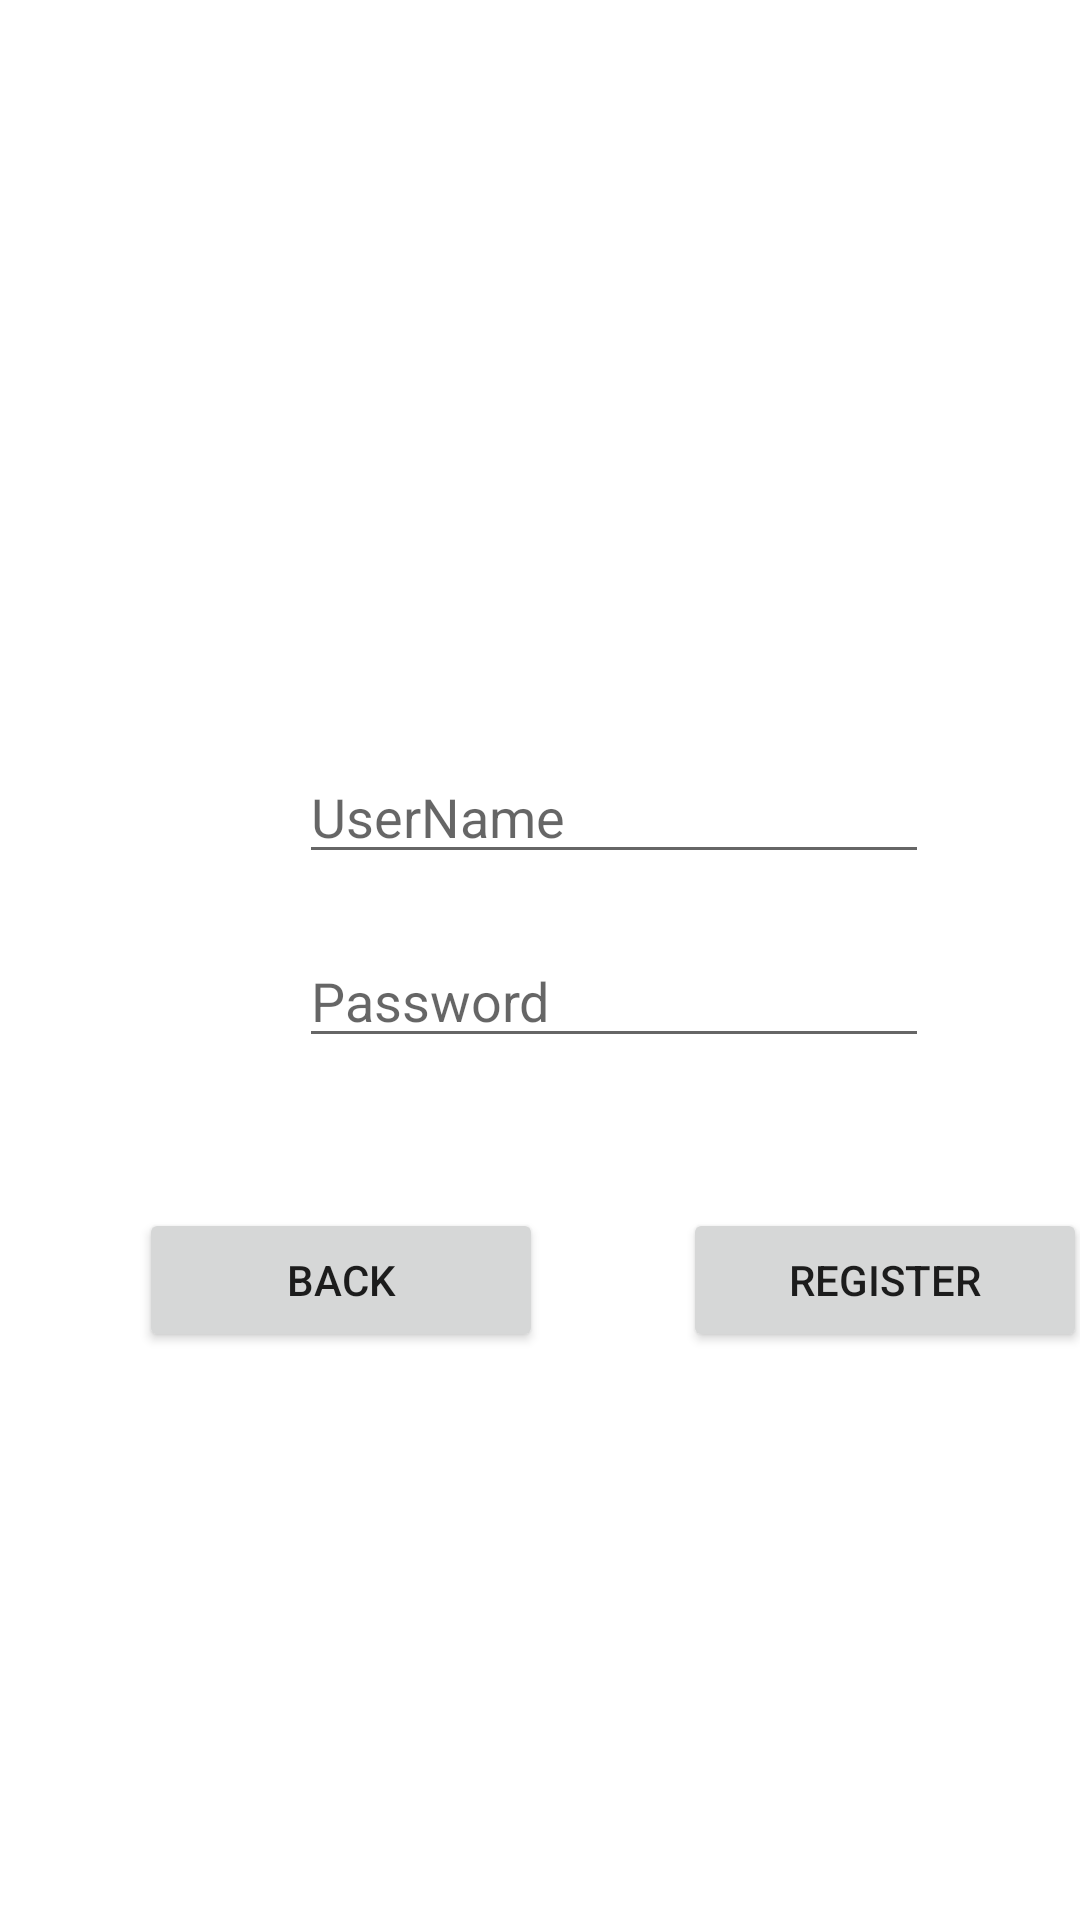

Here is an Android app screen rendered from its layout file. Give the layout XML and the strings, colors and styles it references.
<!-- AndroidManifest.xml: application theme Theme.MyFirstApp -->
<!-- res/layout/activity_register.xml -->
<?xml version="1.0" encoding="utf-8"?>
<androidx.constraintlayout.widget.ConstraintLayout xmlns:android="http://schemas.android.com/apk/res/android"
    xmlns:app="http://schemas.android.com/apk/res-auto"
    xmlns:tools="http://schemas.android.com/tools"
    android:layout_width="match_parent"
             android:layout_height="match_parent">

    <androidx.constraintlayout.widget.ConstraintLayout
        android:layout_width="409dp"
        android:layout_height="729dp"
        tools:layout_editor_absoluteX="1dp"
        tools:layout_editor_absoluteY="1dp">

        <EditText
            android:id="@+id/userName"
            android:layout_width="wrap_content"
            android:layout_height="wrap_content"
            android:layout_marginStart="100dp"
            android:layout_marginTop="250dp"
            android:layout_marginEnd="100dp"
            android:layout_marginBottom="10dp"
            android:ems="10"
            android:hint="UserName"
            android:inputType="text"
            app:layout_constraintBottom_toTopOf="@+id/password"
            app:layout_constraintEnd_toEndOf="parent"
            app:layout_constraintStart_toStartOf="parent"
            app:layout_constraintTop_toTopOf="parent" />

        <EditText
            android:id="@+id/password"
            android:layout_width="wrap_content"
            android:layout_height="wrap_content"
            android:layout_marginStart="100dp"
            android:layout_marginTop="10dp"
            android:layout_marginEnd="100dp"
            android:layout_marginBottom="50dp"
            android:ems="10"
            android:hint="Password"
            android:inputType="textPassword"
            app:layout_constraintBottom_toTopOf="@+id/linearLayout2"
            app:layout_constraintEnd_toEndOf="parent"
            app:layout_constraintStart_toStartOf="parent"
            app:layout_constraintTop_toBottomOf="@+id/userName" />

        <LinearLayout
            android:id="@+id/linearLayout2"
            android:layout_width="409dp"
            android:layout_height="100dp"
            android:layout_marginTop="50dp"
            android:orientation="horizontal"
            app:layout_constraintEnd_toEndOf="parent"
            app:layout_constraintHorizontal_bias="0.0"
            app:layout_constraintStart_toStartOf="parent"
            app:layout_constraintTop_toBottomOf="@+id/password">

            <Space
                android:layout_width="wrap_content"
                android:layout_height="wrap_content"
                android:layout_weight="1" />

            <Button
                android:id="@+id/back"
                android:layout_width="wrap_content"
                android:layout_height="wrap_content"
                android:layout_weight="1"
                android:text="Back" />

            <Space
                android:layout_width="wrap_content"
                android:layout_height="wrap_content"
                android:layout_weight="1" />

            <Button
                android:id="@+id/login"
                android:layout_width="wrap_content"
                android:layout_height="wrap_content"
                android:layout_weight="1"
                android:text="Register" />

            <Space
                android:layout_width="wrap_content"
                android:layout_height="wrap_content"
                android:layout_weight="1" />
        </LinearLayout>

    </androidx.constraintlayout.widget.ConstraintLayout>
</androidx.constraintlayout.widget.ConstraintLayout>
<!-- resources referenced by this layout -->
<resources>
  <style name="Theme.MyFirstApp" parent="Theme.MaterialComponents.DayNight.DarkActionBar">
          
          <item name="colorPrimary">@color/purple_500</item>
          <item name="colorPrimaryVariant">@color/purple_700</item>
          <item name="colorOnPrimary">@color/white</item>
          
          <item name="colorSecondary">@color/teal_200</item>
          <item name="colorSecondaryVariant">@color/teal_700</item>
          <item name="colorOnSecondary">@color/black</item>
          
          <item name="android:statusBarColor" tools:targetApi="l">?attr/colorPrimaryVariant</item>
          
      </style>
  <color name="purple_500">#FF6200EE</color>
  <color name="purple_700">#FF3700B3</color>
  <color name="white">#FFFFFFFF</color>
  <color name="teal_200">#FF03DAC5</color>
  <color name="teal_700">#FF018786</color>
  <color name="black">#FF000000</color>
</resources>
